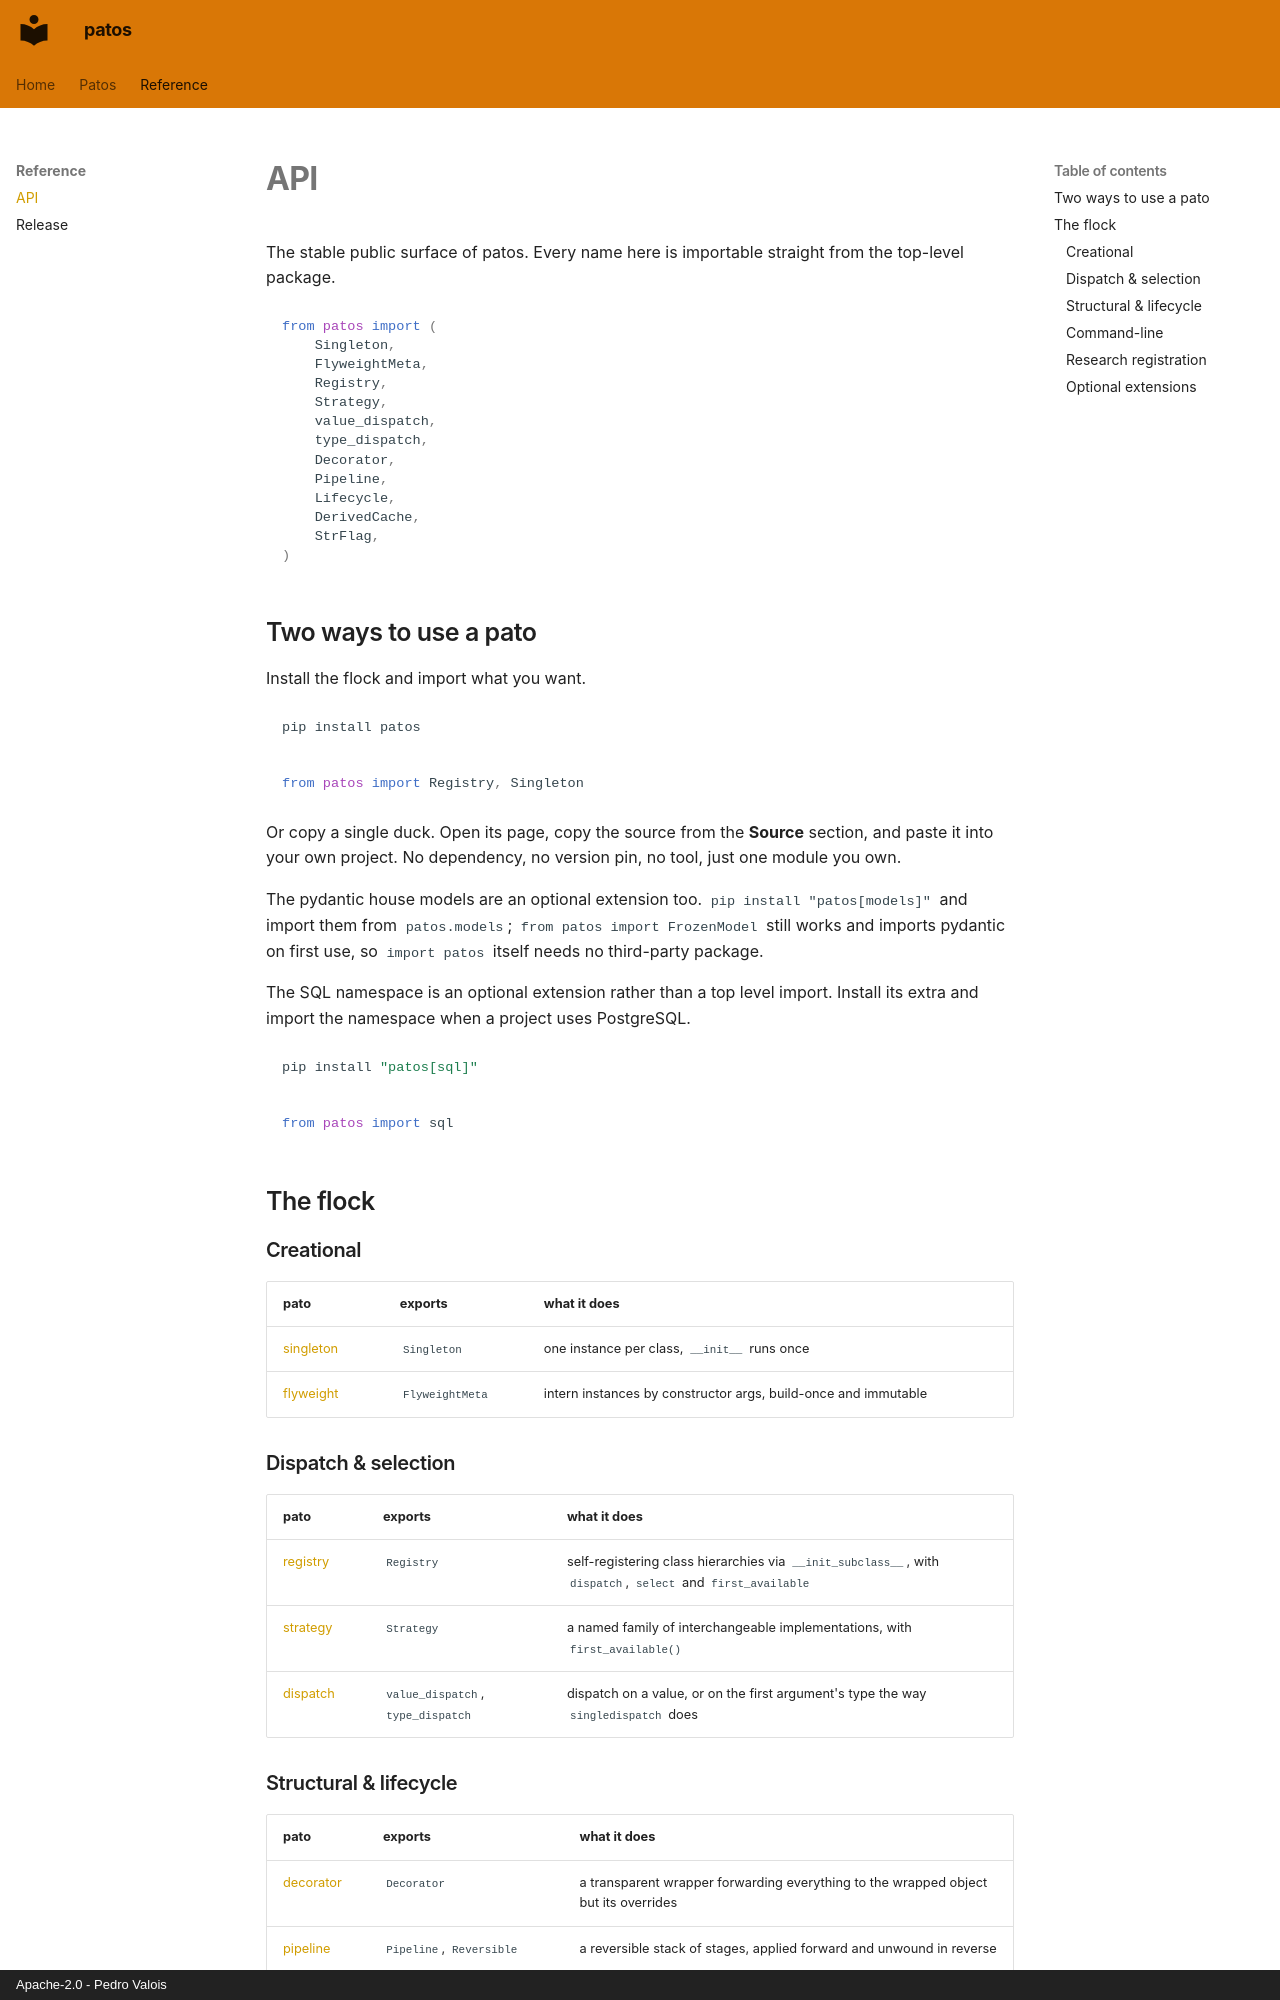

repository: phvv-me/patos · page: api/index.html · generator: mkdocs · copyright: Apache-2.0 - Pedro Valois

# API

The stable public surface of patos. Every name here is importable straight from the top-level
package.

```python
from patos import (
    Singleton,
    FlyweightMeta,
    Registry,
    Strategy,
    value_dispatch,
    type_dispatch,
    Decorator,
    Pipeline,
    Lifecycle,
    DerivedCache,
    StrFlag,
)
```

## Two ways to use a pato

Install the flock and import what you want.

```sh
pip install patos
```

```python
from patos import Registry, Singleton
```

Or copy a single duck. Open its page, copy the source from the **Source** section, and paste it
into your own project. No dependency, no version pin, no tool, just one module you own.

The pydantic house models are an optional extension too. `pip install "patos[models]"` and import
them from `patos.models`; `from patos import FrozenModel` still works and imports pydantic on first
use, so `import patos` itself needs no third-party package.

The SQL namespace is an optional extension rather than a top level import. Install its extra and
import the namespace when a project uses PostgreSQL.

```sh
pip install "patos[sql]"
```

```python
from patos import sql
```

## The flock

### Creational

| pato | exports | what it does |
|---|---|---|
| [singleton](patos/singleton.md) | `Singleton` | one instance per class, `__init__` runs once |
| [flyweight](patos/flyweight.md) | `FlyweightMeta` | intern instances by constructor args, build-once and immutable |

### Dispatch & selection

| pato | exports | what it does |
|---|---|---|
| [registry](patos/registry.md) | `Registry` | self-registering class hierarchies via `__init_subclass__`, with `dispatch`, `select` and `first_available` |
| [strategy](patos/strategy.md) | `Strategy` | a named family of interchangeable implementations, with `first_available()` |
| [dispatch](patos/dispatch.md) | `value_dispatch`, `type_dispatch` | dispatch on a value, or on the first argument's type the way `singledispatch` does |

### Structural & lifecycle

| pato | exports | what it does |
|---|---|---|
| [decorator](patos/decorator.md) | `Decorator` | a transparent wrapper forwarding everything to the wrapped object but its overrides |
| [pipeline](patos/pipeline.md) | `Pipeline`, `Reversible` | a reversible stack of stages, applied forward and unwound in reverse |
| [lifecycle](patos/lifecycle.md) | `Lifecycle`, `IllegalTransition` | a typed state machine that permits only the transitions it declares |
| [cache](patos/cache.md) | `DerivedCache` | a load-once cache of a derived value keyed by exactly what it depends on |
